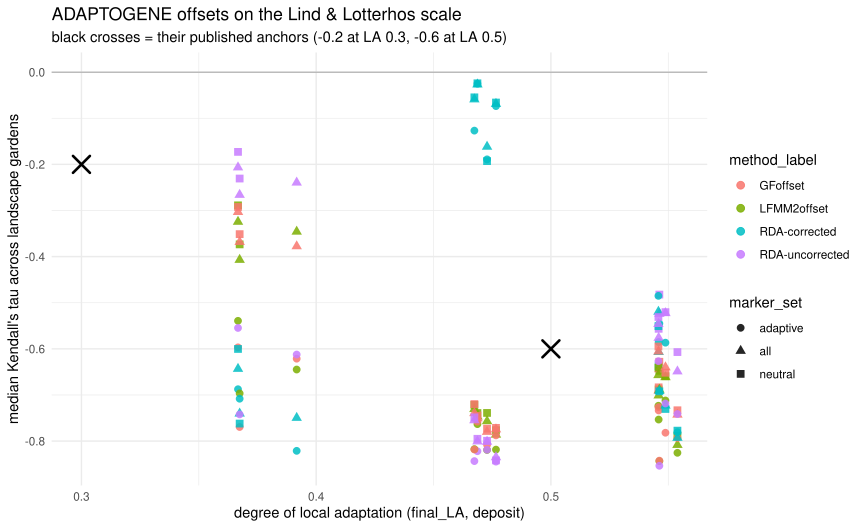

The data file committed next to this chart (first rows):
seed	final_LA	arch	method_label	marker_set	tau_med	tau_q25	tau_q75	n_gardens
1231288	0.3917	oliogenic	LFMM2offset	all	-0.3459	-0.3459	-0.3459	1
1231288	0.3917	oliogenic	LFMM2offset	gea_best	-0.8041	-0.8041	-0.8041	1
1231288	0.3917	oliogenic	LFMM2offset	random_matched	-0.285	-0.285	-0.285	1
1231288	0.3917	oliogenic	LFMM2offset	adaptive	-0.6449	-0.6449	-0.6449	1
1231288	0.3917	oliogenic	LFMM2offset	gea_union	0.0972	0.0972	0.0972	1
1231288	0.3917	oliogenic	GFoffset	all	-0.3776	-0.3776	-0.3776	1
1231288	0.3917	oliogenic	GFoffset	gea_best	-0.8277	-0.8277	-0.8277	1
1231288	0.3917	oliogenic	GFoffset	random_matched	-0.3695	-0.3695	-0.3695	1
1231288	0.3917	oliogenic	GFoffset	adaptive	-0.6213	-0.6213	-0.6213	1
1231288	0.3917	oliogenic	GFoffset	gea_union	0.03739	0.03739	0.03739	1
1231288	0.3917	oliogenic	RDA-corrected	all	-0.7497	-0.7497	-0.7497	1
1231288	0.3917	oliogenic	RDA-corrected	gea_best	-0.7188	-0.7188	-0.7188	1
1231288	0.3917	oliogenic	RDA-corrected	random_matched	-0.7456	-0.7456	-0.7456	1
1231288	0.3917	oliogenic	RDA-corrected	adaptive	-0.8212	-0.8212	-0.8212	1
1231288	0.3917	oliogenic	RDA-corrected	gea_union	0.07942	0.07942	0.07942	1
1231288	0.3917	oliogenic	RDA-uncorrected	all	-0.2395	-0.2395	-0.2395	1
1231288	0.3917	oliogenic	RDA-uncorrected	gea_best	-0.826	-0.826	-0.826	1
1231288	0.3917	oliogenic	RDA-uncorrected	random_matched	-0.1875	-0.1875	-0.1875	1
1231288	0.3917	oliogenic	RDA-uncorrected	adaptive	-0.6124	-0.6124	-0.6124	1
1231288	0.3917	oliogenic	RDA-uncorrected	gea_union	0.07942	0.07942	0.07942	1
1231798	0.5459	highly-polygenic	LFMM2offset	all	-0.7011	-0.7475	-0.6868	30
1231798	0.5459	highly-polygenic	LFMM2offset	gea_best	-0.8613	-0.8694	-0.831	30
1231798	0.5459	highly-polygenic	LFMM2offset	gea_strict	-0.5535	-0.6576	-0.4168	30
1231798	0.5459	highly-polygenic	LFMM2offset	neutral	-0.688	-0.7407	-0.6715	30
1231798	0.5459	highly-polygenic	LFMM2offset	random_matched	-0.688	-0.7427	-0.6762	30
1231798	0.5459	highly-polygenic	LFMM2offset	adaptive	-0.7533	-0.7769	-0.7364	30
1231798	0.5459	highly-polygenic	LFMM2offset	gea_union	-0.7766	-0.7983	-0.7609	30
1231798	0.5459	highly-polygenic	GFoffset	all	-0.6904	-0.7421	-0.6556	30
1231798	0.5459	highly-polygenic	GFoffset	gea_best	-0.8556	-0.8723	-0.8224	30
1231798	0.5459	highly-polygenic	GFoffset	gea_strict	-0.6684	-0.7522	-0.5557	30
1231798	0.5459	highly-polygenic	GFoffset	neutral	-0.6835	-0.7335	-0.6378	30
1231798	0.5459	highly-polygenic	GFoffset	random_matched	-0.6875	-0.7379	-0.6477	30
1231798	0.5459	highly-polygenic	GFoffset	adaptive	-0.7336	-0.7685	-0.7151	30
1231798	0.5459	highly-polygenic	GFoffset	gea_union	-0.7371	-0.7557	-0.6619	30
1231798	0.5459	highly-polygenic	RDA-corrected	all	-0.6068	-0.674	-0.472	30
1231798	0.5459	highly-polygenic	RDA-corrected	gea_best	-0.5486	-0.6568	-0.4109	30
1231798	0.5459	highly-polygenic	RDA-corrected	gea_strict	-0.5479	-0.6568	-0.4095	30
1231798	0.5459	highly-polygenic	RDA-corrected	neutral	-0.6376	-0.687	-0.5379	30
1231798	0.5459	highly-polygenic	RDA-corrected	random_matched	-0.6379	-0.6815	-0.5315	30
1231798	0.5459	highly-polygenic	RDA-corrected	adaptive	-0.5853	-0.6661	-0.4526	30
1231798	0.5459	highly-polygenic	RDA-corrected	gea_union	-0.549	-0.6568	-0.4104	30
1231798	0.5459	highly-polygenic	RDA-uncorrected	all	-0.5761	-0.6524	-0.5249	30
1231798	0.5459	highly-polygenic	RDA-uncorrected	gea_best	-0.8684	-0.8896	-0.8469	30
1231798	0.5459	highly-polygenic	RDA-uncorrected	gea_strict	-0.5074	-0.6578	-0.4207	30
1231798	0.5459	highly-polygenic	RDA-uncorrected	neutral	-0.5566	-0.6393	-0.4938	30
1231798	0.5459	highly-polygenic	RDA-uncorrected	random_matched	-0.5736	-0.6358	-0.5014	30
1231798	0.5459	highly-polygenic	RDA-uncorrected	adaptive	-0.6913	-0.7367	-0.6692	30
1231798	0.5459	highly-polygenic	RDA-uncorrected	gea_union	-0.7134	-0.754	-0.6985	30
1231858	0.4728	mod-polygenic	LFMM2offset	all	-0.7569	-0.8166	-0.7009	30
1231858	0.4728	mod-polygenic	LFMM2offset	gea_best	-0.7252	-0.8053	-0.6593	30
1231858	0.4728	mod-polygenic	LFMM2offset	gea_strict	-0.8007	-0.8327	-0.7492	30
1231858	0.4728	mod-polygenic	LFMM2offset	neutral	-0.739	-0.8069	-0.6765	30
1231858	0.4728	mod-polygenic	LFMM2offset	random_matched	-0.7366	-0.8113	-0.6784	30
1231858	0.4728	mod-polygenic	LFMM2offset	adaptive	-0.8192	-0.8499	-0.7736	30
1231858	0.4728	mod-polygenic	LFMM2offset	gea_union	-0.7552	-0.8151	-0.6906	30
1231858	0.4728	mod-polygenic	GFoffset	all	-0.7799	-0.8053	-0.6623	30
1231858	0.4728	mod-polygenic	GFoffset	gea_best	-0.7624	-0.7915	-0.6278	30
1231858	0.4728	mod-polygenic	GFoffset	gea_strict	-0.5214	-0.599	-0.2063	30
1231858	0.4728	mod-polygenic	GFoffset	neutral	-0.773	-0.8008	-0.6624	30
1231858	0.4728	mod-polygenic	GFoffset	random_matched	-0.775	-0.8037	-0.67	30
... 268 more rows
